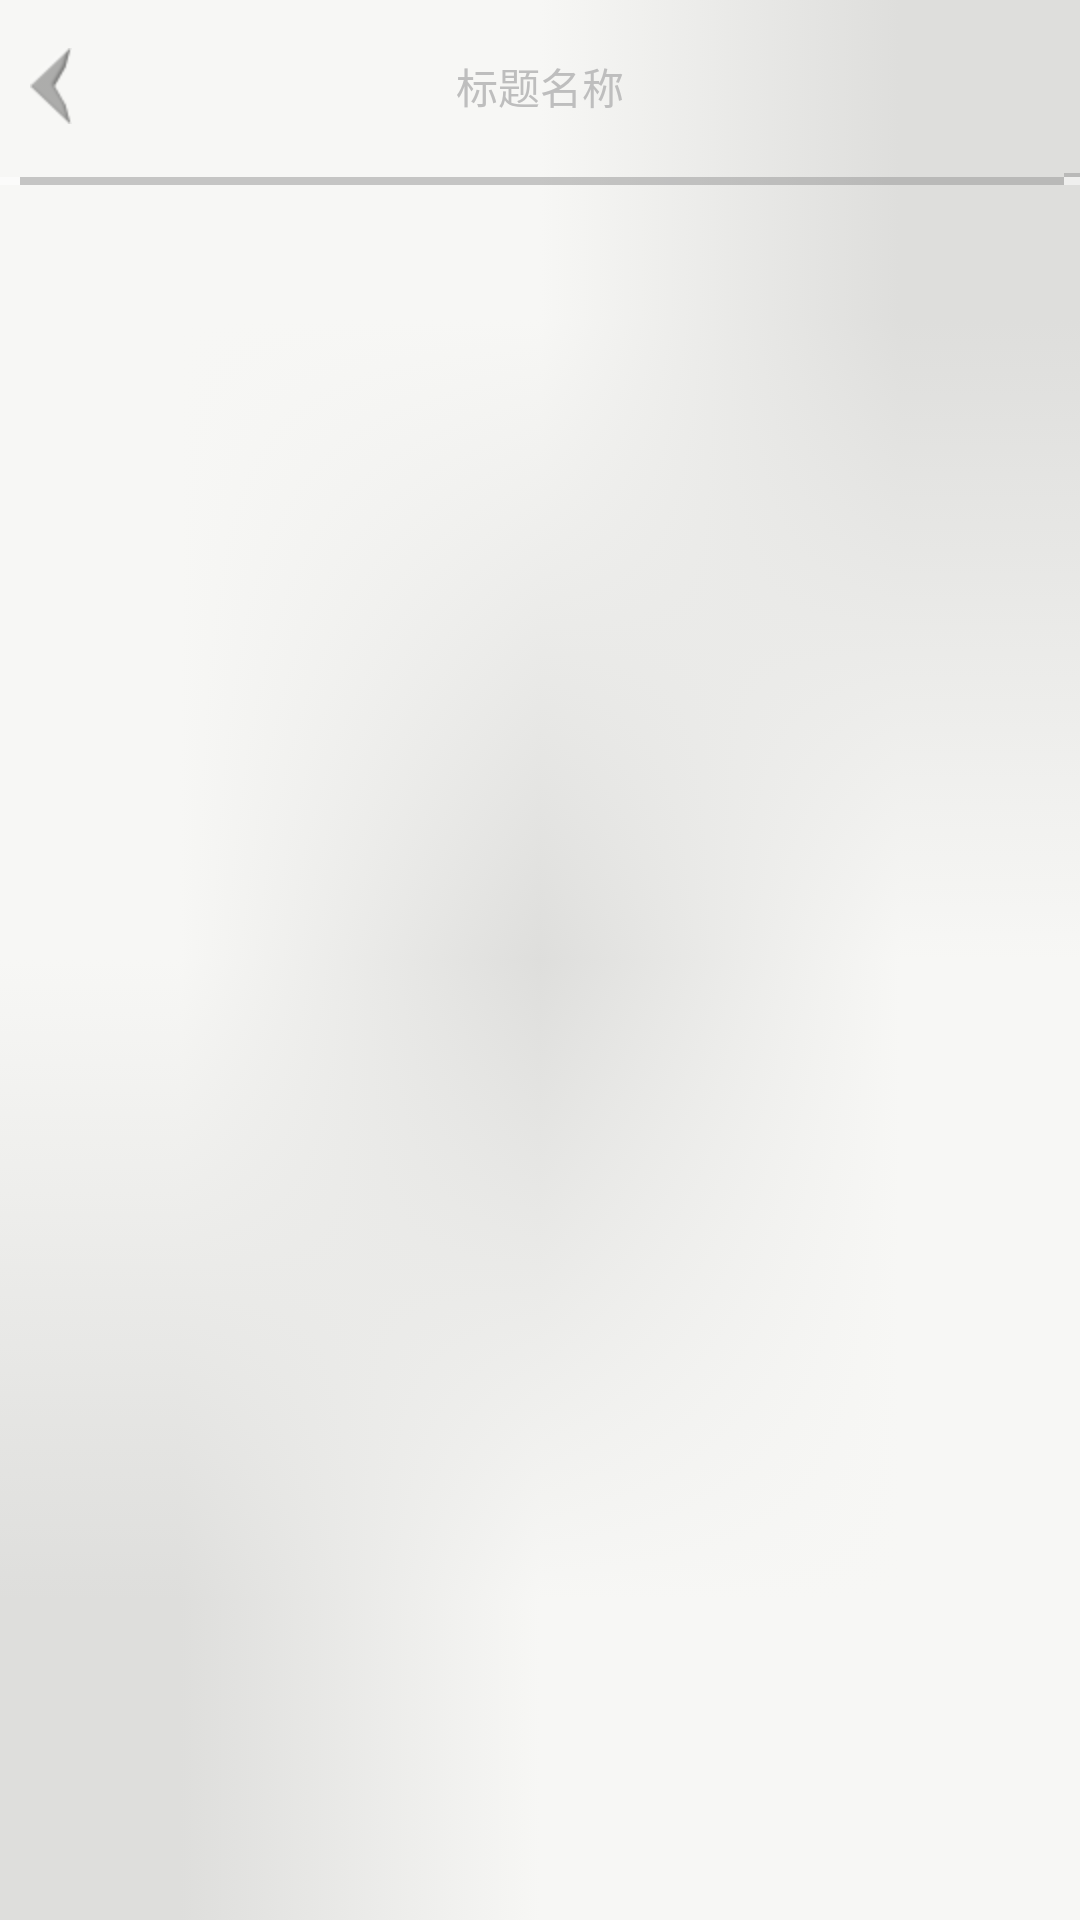

This screen was rendered from an Android layout file. Write that file and the resources it references.
<!-- AndroidManifest.xml: application theme android:Theme.Black.NoTitleBar.Fullscreen -->
<!-- res/layout/aice_layout_back_and_rightedit.xml -->
<?xml version="1.0" encoding="utf-8"?>
<LinearLayout xmlns:android="http://schemas.android.com/apk/res/android"
    android:layout_width="fill_parent"
    android:layout_height="fill_parent"
    android:background="@drawable/base_bg_ms"
    android:orientation="vertical" >
    
    
    <LinearLayout
        android:id="@+id/ll_title"
        android:layout_width="fill_parent"
        android:layout_height="0dp"
        android:layout_weight="1"
        android:background="@null"
        android:gravity="center_vertical"
        android:orientation="vertical" >
        
        <include layout="@layout/aice_title_back_and_rightedit" />
    </LinearLayout>
    
    
    <ImageView android:layout_width="fill_parent"
        android:layout_height="wrap_content"
        android:background="@drawable/base_comm_list_item"
        android:contentDescription="@null" />
    
    
    <LinearLayout
        android:id="@+id/ll_content"
        android:layout_width="fill_parent"
        android:layout_height="0dp"
        android:layout_weight="10"
        android:background="@null"
        android:orientation="vertical" />

</LinearLayout>
<!-- res/layout/aice_title_back_and_rightedit.xml (included above) -->
<?xml version="1.0" encoding="utf-8"?>
<RelativeLayout xmlns:android="http://schemas.android.com/apk/res/android"
    android:layout_width="fill_parent"
    android:layout_height="wrap_content"
    android:layout_gravity="center_vertical"
    android:orientation="vertical" >
    
    <TextView android:id="@+id/tv_title"
        android:layout_width="wrap_content"
        android:layout_height="wrap_content"
        android:layout_centerInParent="true"
        android:layout_centerVertical="true"
        android:gravity="center_vertical|center_horizontal"
        android:text="@string/aice_default_title"/>
    
    <ImageButton android:id="@+id/ibtn_back"
        android:layout_width="wrap_content"
        android:layout_height="wrap_content"
        android:layout_alignParentLeft="true"
        android:layout_centerVertical="true"
        android:background="@null"
        android:contentDescription="@null"
        android:layout_marginLeft="10dp"
        android:src="@drawable/base_btn_back"/>
    
    <ImageButton android:id="@+id/ibtn_edit"
        android:layout_width="wrap_content"
        android:layout_height="wrap_content"
        android:layout_alignParentRight="true"
        android:layout_centerVertical="true"
        android:layout_marginRight="18dp"
        android:background="@null"
        android:contentDescription="@null"
        android:src="@drawable/aice_edit_enable"/>
    
    
    
</RelativeLayout>
<!-- resources referenced by this layout -->
<resources>
  <!-- drawable base_bg_ms: png bitmap (drawable-mdpi, 1005 bytes) -->
  <!-- drawable base_btn_back: png bitmap (drawable-hdpi, 1003 bytes) -->
  <string name="aice_default_title">标题名称</string>
</resources>
